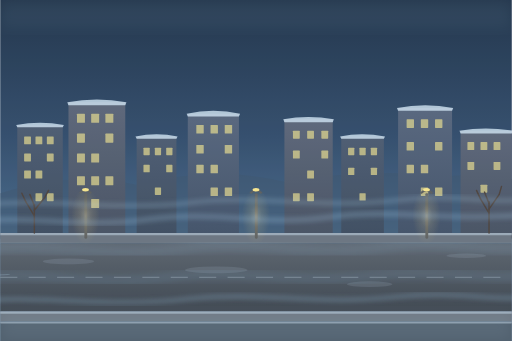
t = 0.00 s
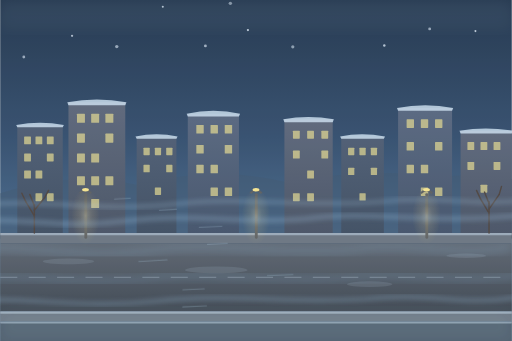
t = 1.60 s
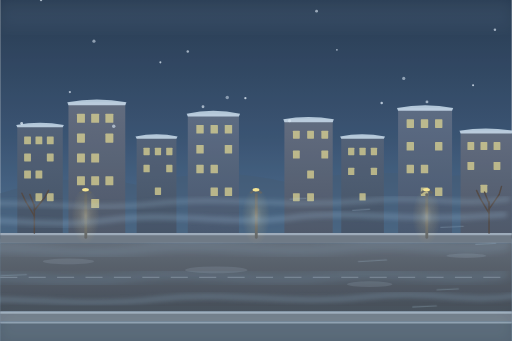
t = 3.30 s
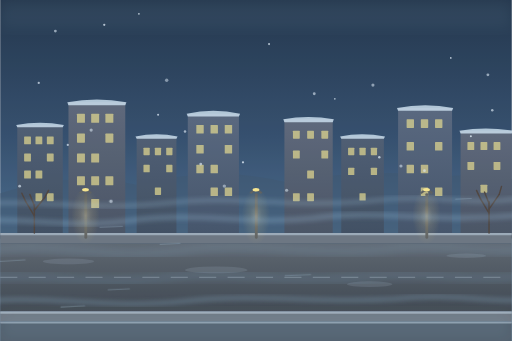
t = 4.90 s
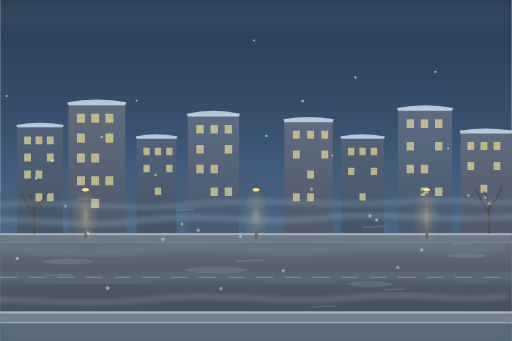
t = 6.75 s
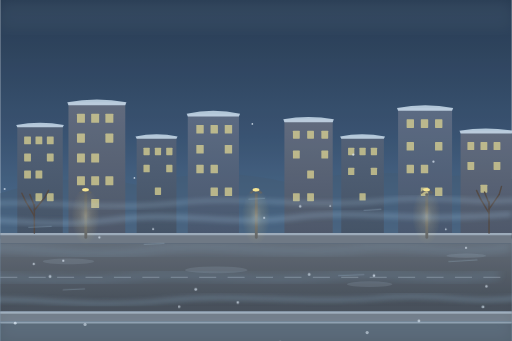
t = 8.40 s

The animated SVG that drew these frames (rendered in a browser with its animation timeline set to each time). Animation: 90 SMIL elements (animate=85,animateTransform=5); frames cover the first 8.40 s, repeats indefinitely.

<svg xmlns="http://www.w3.org/2000/svg" width="100%" height="100%" viewBox="0 0 900 600" preserveAspectRatio="xMidYMid meet">
  <defs>
    <linearGradient id="skyGrad" x1="0" y1="0" x2="0" y2="1">
      <stop offset="0%" stop-color="#1a2a3e"/>
      <stop offset="40%" stop-color="#2e4562"/>
      <stop offset="75%" stop-color="#4a6a8a"/>
      <stop offset="100%" stop-color="#6a8aa8"/>
    </linearGradient>
    <linearGradient id="streetGrad" x1="0" y1="0" x2="0" y2="1">
      <stop offset="0%" stop-color="#5a5e65"/>
      <stop offset="100%" stop-color="#3a3e44"/>
    </linearGradient>
    <linearGradient id="bldg1" x1="0" y1="0" x2="0" y2="1">
      <stop offset="0%" stop-color="#4a5568"/>
      <stop offset="100%" stop-color="#3a4555"/>
    </linearGradient>
    <linearGradient id="bldg2" x1="0" y1="0" x2="0" y2="1">
      <stop offset="0%" stop-color="#5a6070"/>
      <stop offset="100%" stop-color="#444a58"/>
    </linearGradient>
    <linearGradient id="bldg3" x1="0" y1="0" x2="0" y2="1">
      <stop offset="0%" stop-color="#556075"/>
      <stop offset="100%" stop-color="#3e4a5e"/>
    </linearGradient>
    <radialGradient id="lampGlow" cx="0.5" cy="0.5" r="0.5">
      <stop offset="0%" stop-color="#ffeebb" stop-opacity="0.9"/>
      <stop offset="40%" stop-color="#ffdd88" stop-opacity="0.4"/>
      <stop offset="100%" stop-color="#ffcc55" stop-opacity="0"/>
    </radialGradient>
    <filter id="blur2" x="-30%" y="-30%" width="160%" height="160%">
      <feGaussianBlur stdDeviation="2.5"/>
    </filter>
    <filter id="blur5" x="-40%" y="-40%" width="180%" height="180%">
      <feGaussianBlur stdDeviation="5"/>
    </filter>
    <filter id="blur8" x="-50%" y="-50%" width="200%" height="200%">
      <feGaussianBlur stdDeviation="8"/>
    </filter>
    <filter id="frostBlur" x="-20%" y="-20%" width="140%" height="140%">
      <feGaussianBlur stdDeviation="12"/>
    </filter>
  </defs>

  <!-- Sky -->
  <rect x="0" y="0" width="900" height="600" fill="url(#skyGrad)"/>

  <!-- Distant hills / horizon -->
  <path d="M0,340 Q120,300 240,325 Q380,290 500,320 Q650,295 780,310 Q850,305 900,315 L900,420 L0,420Z" fill="#3a4e65" opacity="0.5"/>

  <!-- Buildings - back row -->
  <rect x="30" y="220" width="80" height="200" rx="2" fill="url(#bldg1)"/>
  <rect x="120" y="180" width="100" height="240" rx="2" fill="url(#bldg2)"/>
  <rect x="240" y="240" width="70" height="180" rx="2" fill="url(#bldg1)"/>
  <rect x="330" y="200" width="90" height="220" rx="2" fill="url(#bldg3)"/>
  <rect x="500" y="210" width="85" height="210" rx="2" fill="url(#bldg2)"/>
  <rect x="600" y="240" width="75" height="180" rx="2" fill="url(#bldg1)"/>
  <rect x="700" y="190" width="95" height="230" rx="2" fill="url(#bldg3)"/>
  <rect x="810" y="230" width="90" height="190" rx="2" fill="url(#bldg2)"/>

  <!-- Building windows (warm glow) -->
  <g fill="#eedd88" opacity="0.7">
    <!-- Building 1 -->
    <rect x="42" y="240" width="12" height="14" rx="1"/><rect x="62" y="240" width="12" height="14" rx="1"/><rect x="82" y="240" width="12" height="14" rx="1"/>
    <rect x="42" y="270" width="12" height="14" rx="1"/><rect x="82" y="270" width="12" height="14" rx="1"/>
    <rect x="42" y="300" width="12" height="14" rx="1"/><rect x="62" y="300" width="12" height="14" rx="1"/>
    <rect x="62" y="340" width="12" height="14" rx="1"/><rect x="82" y="340" width="12" height="14" rx="1"/>
    <!-- Building 2 -->
    <rect x="135" y="200" width="14" height="16" rx="1"/><rect x="160" y="200" width="14" height="16" rx="1"/><rect x="185" y="200" width="14" height="16" rx="1"/>
    <rect x="135" y="235" width="14" height="16" rx="1"/><rect x="185" y="235" width="14" height="16" rx="1"/>
    <rect x="160" y="270" width="14" height="16" rx="1"/><rect x="135" y="270" width="14" height="16" rx="1"/>
    <rect x="135" y="310" width="14" height="16" rx="1"/><rect x="160" y="310" width="14" height="16" rx="1"/><rect x="185" y="310" width="14" height="16" rx="1"/>
    <rect x="160" y="350" width="14" height="16" rx="1"/>
    <!-- Building 3 -->
    <rect x="252" y="260" width="11" height="13" rx="1"/><rect x="272" y="260" width="11" height="13" rx="1"/><rect x="292" y="260" width="11" height="13" rx="1"/>
    <rect x="252" y="290" width="11" height="13" rx="1"/><rect x="292" y="290" width="11" height="13" rx="1"/>
    <rect x="272" y="330" width="11" height="13" rx="1"/>
    <!-- Building 4 -->
    <rect x="345" y="220" width="13" height="15" rx="1"/><rect x="370" y="220" width="13" height="15" rx="1"/><rect x="395" y="220" width="13" height="15" rx="1"/>
    <rect x="345" y="255" width="13" height="15" rx="1"/><rect x="395" y="255" width="13" height="15" rx="1"/>
    <rect x="370" y="290" width="13" height="15" rx="1"/><rect x="345" y="290" width="13" height="15" rx="1"/>
    <rect x="370" y="330" width="13" height="15" rx="1"/><rect x="395" y="330" width="13" height="15" rx="1"/>
    <!-- Building 5 -->
    <rect x="515" y="230" width="12" height="14" rx="1"/><rect x="540" y="230" width="12" height="14" rx="1"/><rect x="565" y="230" width="12" height="14" rx="1"/>
    <rect x="515" y="265" width="12" height="14" rx="1"/><rect x="565" y="265" width="12" height="14" rx="1"/>
    <rect x="540" y="300" width="12" height="14" rx="1"/>
    <rect x="515" y="340" width="12" height="14" rx="1"/><rect x="540" y="340" width="12" height="14" rx="1"/>
    <!-- Building 6 -->
    <rect x="612" y="260" width="11" height="13" rx="1"/><rect x="632" y="260" width="11" height="13" rx="1"/><rect x="652" y="260" width="11" height="13" rx="1"/>
    <rect x="612" y="295" width="11" height="13" rx="1"/><rect x="652" y="295" width="11" height="13" rx="1"/>
    <rect x="632" y="340" width="11" height="13" rx="1"/>
    <!-- Building 7 -->
    <rect x="715" y="210" width="13" height="15" rx="1"/><rect x="740" y="210" width="13" height="15" rx="1"/><rect x="765" y="210" width="13" height="15" rx="1"/>
    <rect x="715" y="250" width="13" height="15" rx="1"/><rect x="765" y="250" width="13" height="15" rx="1"/>
    <rect x="740" y="290" width="13" height="15" rx="1"/><rect x="715" y="290" width="13" height="15" rx="1"/>
    <rect x="740" y="330" width="13" height="15" rx="1"/><rect x="765" y="330" width="13" height="15" rx="1"/>
    <!-- Building 8 -->
    <rect x="822" y="250" width="12" height="14" rx="1"/><rect x="845" y="250" width="12" height="14" rx="1"/><rect x="868" y="250" width="12" height="14" rx="1"/>
    <rect x="822" y="285" width="12" height="14" rx="1"/><rect x="868" y="285" width="12" height="14" rx="1"/>
    <rect x="845" y="325" width="12" height="14" rx="1"/>
  </g>

  <!-- Rooftop snow caps -->
  <g fill="#d8e8f4" opacity="0.8">
    <path d="M28,220 Q70,212 112,220 L110,224 L30,224Z"/>
    <path d="M118,180 Q170,170 222,180 L220,185 L120,185Z"/>
    <path d="M238,240 Q275,232 312,240 L310,244 L240,244Z"/>
    <path d="M328,200 Q375,190 422,200 L420,205 L330,205Z"/>
    <path d="M498,210 Q542,202 587,210 L585,215 L500,215Z"/>
    <path d="M598,240 Q636,232 677,240 L675,244 L600,244Z"/>
    <path d="M698,190 Q748,180 797,190 L795,195 L700,195Z"/>
    <path d="M808,230 Q854,222 902,230 L900,235 L810,235Z"/>
  </g>

  <!-- Sidewalk -->
  <rect x="0" y="410" width="900" height="18" fill="#6a7078"/>
  <rect x="0" y="410" width="900" height="3" fill="#78808a" opacity="0.5"/>

  <!-- Street -->
  <rect x="0" y="428" width="900" height="120" fill="url(#streetGrad)"/>

  <!-- Street center line -->
  <g stroke="#aab0b8" stroke-width="2.5" stroke-dasharray="30 20" opacity="0.4">
    <line x1="0" y1="488" x2="900" y2="488"/>
  </g>

  <!-- Sidewalk bottom -->
  <rect x="0" y="548" width="900" height="18" fill="#6a7078"/>
  <rect x="0" y="548" width="900" height="3" fill="#78808a" opacity="0.5"/>

  <!-- Bottom ground -->
  <rect x="0" y="566" width="900" height="34" fill="#4a5560"/>

  <!-- Snow on ground surfaces -->
  <g fill="#ccdbe8" opacity="0.5">
    <rect x="0" y="410" width="900" height="4" rx="1"/>
    <rect x="0" y="548" width="900" height="4" rx="1"/>
    <rect x="0" y="566" width="900" height="3" rx="1"/>
  </g>
  <!-- Patchy snow on street -->
  <g fill="#b8c8d8" opacity="0.15">
    <ellipse cx="120" cy="460" rx="45" ry="5"/>
    <ellipse cx="380" cy="475" rx="55" ry="6"/>
    <ellipse cx="650" cy="500" rx="40" ry="5"/>
    <ellipse cx="820" cy="450" rx="35" ry="4"/>
  </g>

  <!-- Street lamp 1 -->
  <g>
    <rect x="148" y="340" width="5" height="80" rx="2" fill="#555"/>
    <path d="M140,340 Q150,330 160,340" stroke="#555" stroke-width="4" fill="none"/>
    <ellipse cx="150" cy="334" rx="6" ry="3" fill="#ffe888"/>
    <ellipse cx="150" cy="380" rx="25" ry="50" fill="url(#lampGlow)" opacity="0.35"/>
  </g>

  <!-- Street lamp 2 -->
  <g>
    <rect x="448" y="340" width="5" height="80" rx="2" fill="#555"/>
    <path d="M440,340 Q450,330 460,340" stroke="#555" stroke-width="4" fill="none"/>
    <ellipse cx="450" cy="334" rx="6" ry="3" fill="#ffe888"/>
    <ellipse cx="450" cy="380" rx="25" ry="50" fill="url(#lampGlow)" opacity="0.35"/>
  </g>

  <!-- Street lamp 3 -->
  <g>
    <rect x="748" y="340" width="5" height="80" rx="2" fill="#555"/>
    <path d="M740,340 Q750,330 760,340" stroke="#555" stroke-width="4" fill="none"/>
    <ellipse cx="750" cy="334" rx="6" ry="3" fill="#ffe888"/>
    <ellipse cx="750" cy="380" rx="25" ry="50" fill="url(#lampGlow)" opacity="0.35"/>
  </g>

  <!-- Bare trees -->
  <g stroke="#4a3a30" stroke-width="2.5" stroke-linecap="round" fill="none">
    <!-- Tree 1 -->
    <line x1="60" y1="410" x2="60" y2="360"/>
    <line x1="60" y1="380" x2="45" y2="355"/><line x1="45" y1="355" x2="38" y2="340"/>
    <line x1="60" y1="370" x2="78" y2="348"/><line x1="78" y1="348" x2="85" y2="335"/>
    <line x1="60" y1="362" x2="52" y2="342"/>
    <!-- Tree 2 -->
    <line x1="860" y1="410" x2="860" y2="355"/>
    <line x1="860" y1="375" x2="845" y2="350"/><line x1="845" y1="350" x2="838" y2="335"/>
    <line x1="860" y1="368" x2="878" y2="342"/><line x1="878" y1="342" x2="882" y2="328"/>
    <line x1="860" y1="358" x2="852" y2="338"/>
  </g>

  <!-- ============ COLD AIR FLOW WAVES ============ -->
  <!-- Flowing cold air streams across the street -->
  <g opacity="0.3" fill="none" stroke-linecap="round">
    <!-- Stream 1 -->
    <path d="M-60,390 C60,378 140,402 260,386 C380,370 460,398 580,382 C700,366 780,392 960,376"
          stroke="#b0d4ee" stroke-width="8" filter="url(#blur5)">
      <animate attributeName="d"
        values="M-60,390 C60,378 140,402 260,386 C380,370 460,398 580,382 C700,366 780,392 960,376;
                M-60,394 C60,374 140,406 260,390 C380,374 460,394 580,386 C700,370 780,396 960,380;
                M-60,390 C60,378 140,402 260,386 C380,370 460,398 580,382 C700,366 780,392 960,376"
        dur="4s" repeatCount="indefinite"/>
      <animateTransform attributeName="transform" type="translate" values="0 0;-80 0;0 0" dur="6s" repeatCount="indefinite"/>
    </path>
    <!-- Stream 2 -->
    <path d="M-40,440 C80,425 180,455 320,438 C440,422 540,452 680,435 C790,422 860,448 960,432"
          stroke="#a0c8e4" stroke-width="10" filter="url(#blur8)">
      <animate attributeName="d"
        values="M-40,440 C80,425 180,455 320,438 C440,422 540,452 680,435 C790,422 860,448 960,432;
                M-40,445 C80,420 180,458 320,442 C440,426 540,448 680,440 C790,426 860,452 960,436;
                M-40,440 C80,425 180,455 320,438 C440,422 540,452 680,435 C790,422 860,448 960,432"
        dur="3.5s" repeatCount="indefinite"/>
      <animateTransform attributeName="transform" type="translate" values="0 0;-100 0;0 0" dur="5s" repeatCount="indefinite"/>
    </path>
    <!-- Stream 3 -->
    <path d="M-50,490 C70,475 160,505 300,488 C420,472 520,502 660,485 C770,472 850,498 960,482"
          stroke="#90bee0" stroke-width="9" filter="url(#blur8)">
      <animate attributeName="d"
        values="M-50,490 C70,475 160,505 300,488 C420,472 520,502 660,485 C770,472 850,498 960,482;
                M-50,495 C70,478 160,500 300,492 C420,476 520,498 660,490 C770,476 850,502 960,486;
                M-50,490 C70,475 160,505 300,488 C420,472 520,502 660,485 C770,472 850,498 960,482"
        dur="3.8s" repeatCount="indefinite"/>
      <animateTransform attributeName="transform" type="translate" values="0 0;-90 0;0 0" dur="5.5s" repeatCount="indefinite"/>
    </path>
    <!-- Stream 4 - upper -->
    <path d="M-30,360 C90,348 200,372 340,356 C460,342 560,368 700,352 C810,340 870,362 960,348"
          stroke="#b8daf0" stroke-width="6" filter="url(#blur5)">
      <animate attributeName="d"
        values="M-30,360 C90,348 200,372 340,356 C460,342 560,368 700,352 C810,340 870,362 960,348;
                M-30,365 C90,344 200,376 340,360 C460,346 560,364 700,356 C810,344 870,366 960,352;
                M-30,360 C90,348 200,372 340,356 C460,342 560,368 700,352 C810,340 870,362 960,348"
        dur="4.5s" repeatCount="indefinite"/>
      <animateTransform attributeName="transform" type="translate" values="0 0;-70 0;0 0" dur="7s" repeatCount="indefinite"/>
    </path>
    <!-- Stream 5 - lower -->
    <path d="M-60,530 C80,518 180,542 330,526 C460,512 560,538 700,522 C810,510 870,534 960,520"
          stroke="#a4cce8" stroke-width="7" filter="url(#blur5)">
      <animate attributeName="d"
        values="M-60,530 C80,518 180,542 330,526 C460,512 560,538 700,522 C810,510 870,534 960,520;
                M-60,534 C80,514 180,546 330,530 C460,516 560,534 700,526 C810,514 870,538 960,524;
                M-60,530 C80,518 180,542 330,526 C460,512 560,538 700,522 C810,510 870,534 960,520"
        dur="3.2s" repeatCount="indefinite"/>
      <animateTransform attributeName="transform" type="translate" values="0 0;-85 0;0 0" dur="4.8s" repeatCount="indefinite"/>
    </path>
  </g>

  <!-- Cold air dash streaks blowing across -->
  <g stroke="#c0dff0" stroke-width="1.8" stroke-linecap="round" opacity="0.25">
    <line x1="0" y1="400" x2="40" y2="398"><animate attributeName="x1" values="-50;950" dur="4s" repeatCount="indefinite"/><animate attributeName="x2" values="-10;990" dur="4s" repeatCount="indefinite"/></line>
    <line x1="0" y1="430" x2="35" y2="428"><animate attributeName="x1" values="-80;920" dur="3.6s" repeatCount="indefinite"/><animate attributeName="x2" values="-45;955" dur="3.6s" repeatCount="indefinite"/></line>
    <line x1="0" y1="460" x2="50" y2="457"><animate attributeName="x1" values="-120;880" dur="4.4s" repeatCount="indefinite"/><animate attributeName="x2" values="-70;930" dur="4.4s" repeatCount="indefinite"/></line>
    <line x1="0" y1="485" x2="45" y2="483"><animate attributeName="x1" values="-30;970" dur="3.2s" repeatCount="indefinite"/><animate attributeName="x2" values="15;1015" dur="3.2s" repeatCount="indefinite"/></line>
    <line x1="0" y1="510" x2="38" y2="508"><animate attributeName="x1" values="-100;900" dur="3.8s" repeatCount="indefinite"/><animate attributeName="x2" values="-62;938" dur="3.8s" repeatCount="indefinite"/></line>
    <line x1="0" y1="540" x2="42" y2="538"><animate attributeName="x1" values="-60;940" dur="4.2s" repeatCount="indefinite"/><animate attributeName="x2" values="-18;982" dur="4.2s" repeatCount="indefinite"/></line>
    <line x1="0" y1="370" x2="30" y2="368"><animate attributeName="x1" values="-40;960" dur="5s" repeatCount="indefinite"/><animate attributeName="x2" values="-10;990" dur="5s" repeatCount="indefinite"/></line>
    <line x1="0" y1="350" x2="28" y2="349"><animate attributeName="x1" values="-90;910" dur="5.5s" repeatCount="indefinite"/><animate attributeName="x2" values="-62;938" dur="5.5s" repeatCount="indefinite"/></line>
  </g>

  <!-- Frost overlay on edges -->
  <rect x="0" y="0" width="900" height="50" fill="#c8e0f0" opacity="0.06" filter="url(#frostBlur)"/>
  <rect x="0" y="550" width="900" height="50" fill="#c8e0f0" opacity="0.08" filter="url(#frostBlur)"/>

  <!-- ============ SNOWFLAKES ============ -->
  <g fill="#e8f0f8">
    <!-- Snowflake group 1 -->
    <circle cx="45" cy="0" r="2.5" opacity="0.8">
      <animate attributeName="cy" values="-10;610" dur="9s" repeatCount="indefinite"/>
      <animate attributeName="cx" values="45;25" dur="9s" repeatCount="indefinite"/>
      <animate attributeName="opacity" values="0.8;0.6;0.8" dur="3s" repeatCount="indefinite"/>
    </circle>
    <circle cx="130" cy="0" r="2" opacity="0.7">
      <animate attributeName="cy" values="-30;610" dur="11s" repeatCount="indefinite"/>
      <animate attributeName="cx" values="130;105" dur="11s" repeatCount="indefinite"/>
    </circle>
    <circle cx="210" cy="0" r="3" opacity="0.6">
      <animate attributeName="cy" values="-50;610" dur="8s" repeatCount="indefinite"/>
      <animate attributeName="cx" values="210;185" dur="8s" repeatCount="indefinite"/>
    </circle>
    <circle cx="290" cy="0" r="1.8" opacity="0.75">
      <animate attributeName="cy" values="-80;610" dur="12s" repeatCount="indefinite"/>
      <animate attributeName="cx" values="290;260" dur="12s" repeatCount="indefinite"/>
    </circle>
    <circle cx="365" cy="0" r="2.5" opacity="0.65">
      <animate attributeName="cy" values="-20;610" dur="10s" repeatCount="indefinite"/>
      <animate attributeName="cx" values="365;340" dur="10s" repeatCount="indefinite"/>
    </circle>
    <circle cx="440" cy="0" r="2" opacity="0.8">
      <animate attributeName="cy" values="-60;610" dur="9.5s" repeatCount="indefinite"/>
      <animate attributeName="cx" values="440;415" dur="9.5s" repeatCount="indefinite"/>
    </circle>
    <circle cx="520" cy="0" r="2.8" opacity="0.55">
      <animate attributeName="cy" values="-40;610" dur="8.5s" repeatCount="indefinite"/>
      <animate attributeName="cx" values="520;492" dur="8.5s" repeatCount="indefinite"/>
    </circle>
    <circle cx="600" cy="0" r="1.5" opacity="0.7">
      <animate attributeName="cy" values="-90;610" dur="13s" repeatCount="indefinite"/>
      <animate attributeName="cx" values="600;570" dur="13s" repeatCount="indefinite"/>
    </circle>
    <circle cx="680" cy="0" r="2.2" opacity="0.75">
      <animate attributeName="cy" values="-15;610" dur="10.5s" repeatCount="indefinite"/>
      <animate attributeName="cx" values="680;652" dur="10.5s" repeatCount="indefinite"/>
    </circle>
    <circle cx="760" cy="0" r="2.5" opacity="0.6">
      <animate attributeName="cy" values="-70;610" dur="9s" repeatCount="indefinite"/>
      <animate attributeName="cx" values="760;735" dur="9s" repeatCount="indefinite"/>
    </circle>
    <circle cx="840" cy="0" r="1.8" opacity="0.8">
      <animate attributeName="cy" values="-35;610" dur="11.5s" repeatCount="indefinite"/>
      <animate attributeName="cx" values="840;812" dur="11.5s" repeatCount="indefinite"/>
    </circle>

    <!-- Snowflake group 2 (offset timing) -->
    <circle cx="80" cy="0" r="2" opacity="0.7">
      <animate attributeName="cy" values="-300;610" dur="10s" repeatCount="indefinite"/>
      <animate attributeName="cx" values="80;55" dur="10s" repeatCount="indefinite"/>
    </circle>
    <circle cx="175" cy="0" r="2.8" opacity="0.55">
      <animate attributeName="cy" values="-250;610" dur="8.8s" repeatCount="indefinite"/>
      <animate attributeName="cx" values="175;148" dur="8.8s" repeatCount="indefinite"/>
    </circle>
    <circle cx="255" cy="0" r="1.5" opacity="0.8">
      <animate attributeName="cy" values="-380;610" dur="12s" repeatCount="indefinite"/>
      <animate attributeName="cx" values="255;228" dur="12s" repeatCount="indefinite"/>
    </circle>
    <circle cx="340" cy="0" r="2.2" opacity="0.65">
      <animate attributeName="cy" values="-200;610" dur="9.2s" repeatCount="indefinite"/>
      <animate attributeName="cx" values="340;312" dur="9.2s" repeatCount="indefinite"/>
    </circle>
    <circle cx="410" cy="0" r="3" opacity="0.5">
      <animate attributeName="cy" values="-150;610" dur="7.8s" repeatCount="indefinite"/>
      <animate attributeName="cx" values="410;385" dur="7.8s" repeatCount="indefinite"/>
    </circle>
    <circle cx="485" cy="0" r="1.8" opacity="0.75">
      <animate attributeName="cy" values="-350;610" dur="11s" repeatCount="indefinite"/>
      <animate attributeName="cx" values="485;458" dur="11s" repeatCount="indefinite"/>
    </circle>
    <circle cx="565" cy="0" r="2.5" opacity="0.6">
      <animate attributeName="cy" values="-280;610" dur="9.8s" repeatCount="indefinite"/>
      <animate attributeName="cx" values="565;540" dur="9.8s" repeatCount="indefinite"/>
    </circle>
    <circle cx="640" cy="0" r="2" opacity="0.7">
      <animate attributeName="cy" values="-420;610" dur="12.5s" repeatCount="indefinite"/>
      <animate attributeName="cx" values="640;612" dur="12.5s" repeatCount="indefinite"/>
    </circle>
    <circle cx="720" cy="0" r="2.8" opacity="0.55">
      <animate attributeName="cy" values="-180;610" dur="8.2s" repeatCount="indefinite"/>
      <animate attributeName="cx" values="720;695" dur="8.2s" repeatCount="indefinite"/>
    </circle>
    <circle cx="805" cy="0" r="1.5" opacity="0.8">
      <animate attributeName="cy" values="-320;610" dur="10.8s" repeatCount="indefinite"/>
      <animate attributeName="cx" values="805;778" dur="10.8s" repeatCount="indefinite"/>
    </circle>
    <circle cx="880" cy="0" r="2.2" opacity="0.65">
      <animate attributeName="cy" values="-240;610" dur="9.6s" repeatCount="indefinite"/>
      <animate attributeName="cx" values="880;852" dur="9.6s" repeatCount="indefinite"/>
    </circle>

    <!-- Snowflake group 3 (more offset) -->
    <circle cx="25" cy="0" r="1.8" opacity="0.7">
      <animate attributeName="cy" values="-500;610" dur="11.2s" repeatCount="indefinite"/>
      <animate attributeName="cx" values="25;2" dur="11.2s" repeatCount="indefinite"/>
    </circle>
    <circle cx="110" cy="0" r="2.5" opacity="0.6">
      <animate attributeName="cy" values="-550;610" dur="9.4s" repeatCount="indefinite"/>
      <animate attributeName="cx" values="110;85" dur="9.4s" repeatCount="indefinite"/>
    </circle>
    <circle cx="195" cy="0" r="2" opacity="0.75">
      <animate attributeName="cy" values="-480;610" dur="10.2s" repeatCount="indefinite"/>
      <animate attributeName="cx" values="195;170" dur="10.2s" repeatCount="indefinite"/>
    </circle>
    <circle cx="310" cy="0" r="3" opacity="0.5">
      <animate attributeName="cy" values="-600;610" dur="8s" repeatCount="indefinite"/>
      <animate attributeName="cx" values="310;282" dur="8s" repeatCount="indefinite"/>
    </circle>
    <circle cx="460" cy="0" r="1.5" opacity="0.8">
      <animate attributeName="cy" values="-530;610" dur="12.8s" repeatCount="indefinite"/>
      <animate attributeName="cx" values="460;435" dur="12.8s" repeatCount="indefinite"/>
    </circle>
    <circle cx="550" cy="0" r="2.2" opacity="0.65">
      <animate attributeName="cy" values="-580;610" dur="10.6s" repeatCount="indefinite"/>
      <animate attributeName="cx" values="550;522" dur="10.6s" repeatCount="indefinite"/>
    </circle>
    <circle cx="670" cy="0" r="2.8" opacity="0.55">
      <animate attributeName="cy" values="-460;610" dur="8.6s" repeatCount="indefinite"/>
      <animate attributeName="cx" values="670;645" dur="8.6s" repeatCount="indefinite"/>
    </circle>
    <circle cx="780" cy="0" r="2" opacity="0.7">
      <animate attributeName="cy" values="-520;610" dur="11.8s" repeatCount="indefinite"/>
      <animate attributeName="cx" values="780;755" dur="11.8s" repeatCount="indefinite"/>
    </circle>
    <circle cx="870" cy="0" r="2.5" opacity="0.6">
      <animate attributeName="cy" values="-440;610" dur="9s" repeatCount="indefinite"/>
      <animate attributeName="cx" values="870;848" dur="9s" repeatCount="indefinite"/>
    </circle>
  </g>

  <!-- Overall cold blue tint overlay -->
  <rect x="0" y="0" width="900" height="600" fill="#8ab8e0" opacity="0.06"/>

  <!-- Subtle pulsing cold atmosphere -->
  <rect x="0" y="0" width="900" height="600" fill="#a0d0f0" opacity="0.04">
    <animate attributeName="opacity" values="0.03;0.07;0.03" dur="5s" repeatCount="indefinite"/>
  </rect>
</svg>
